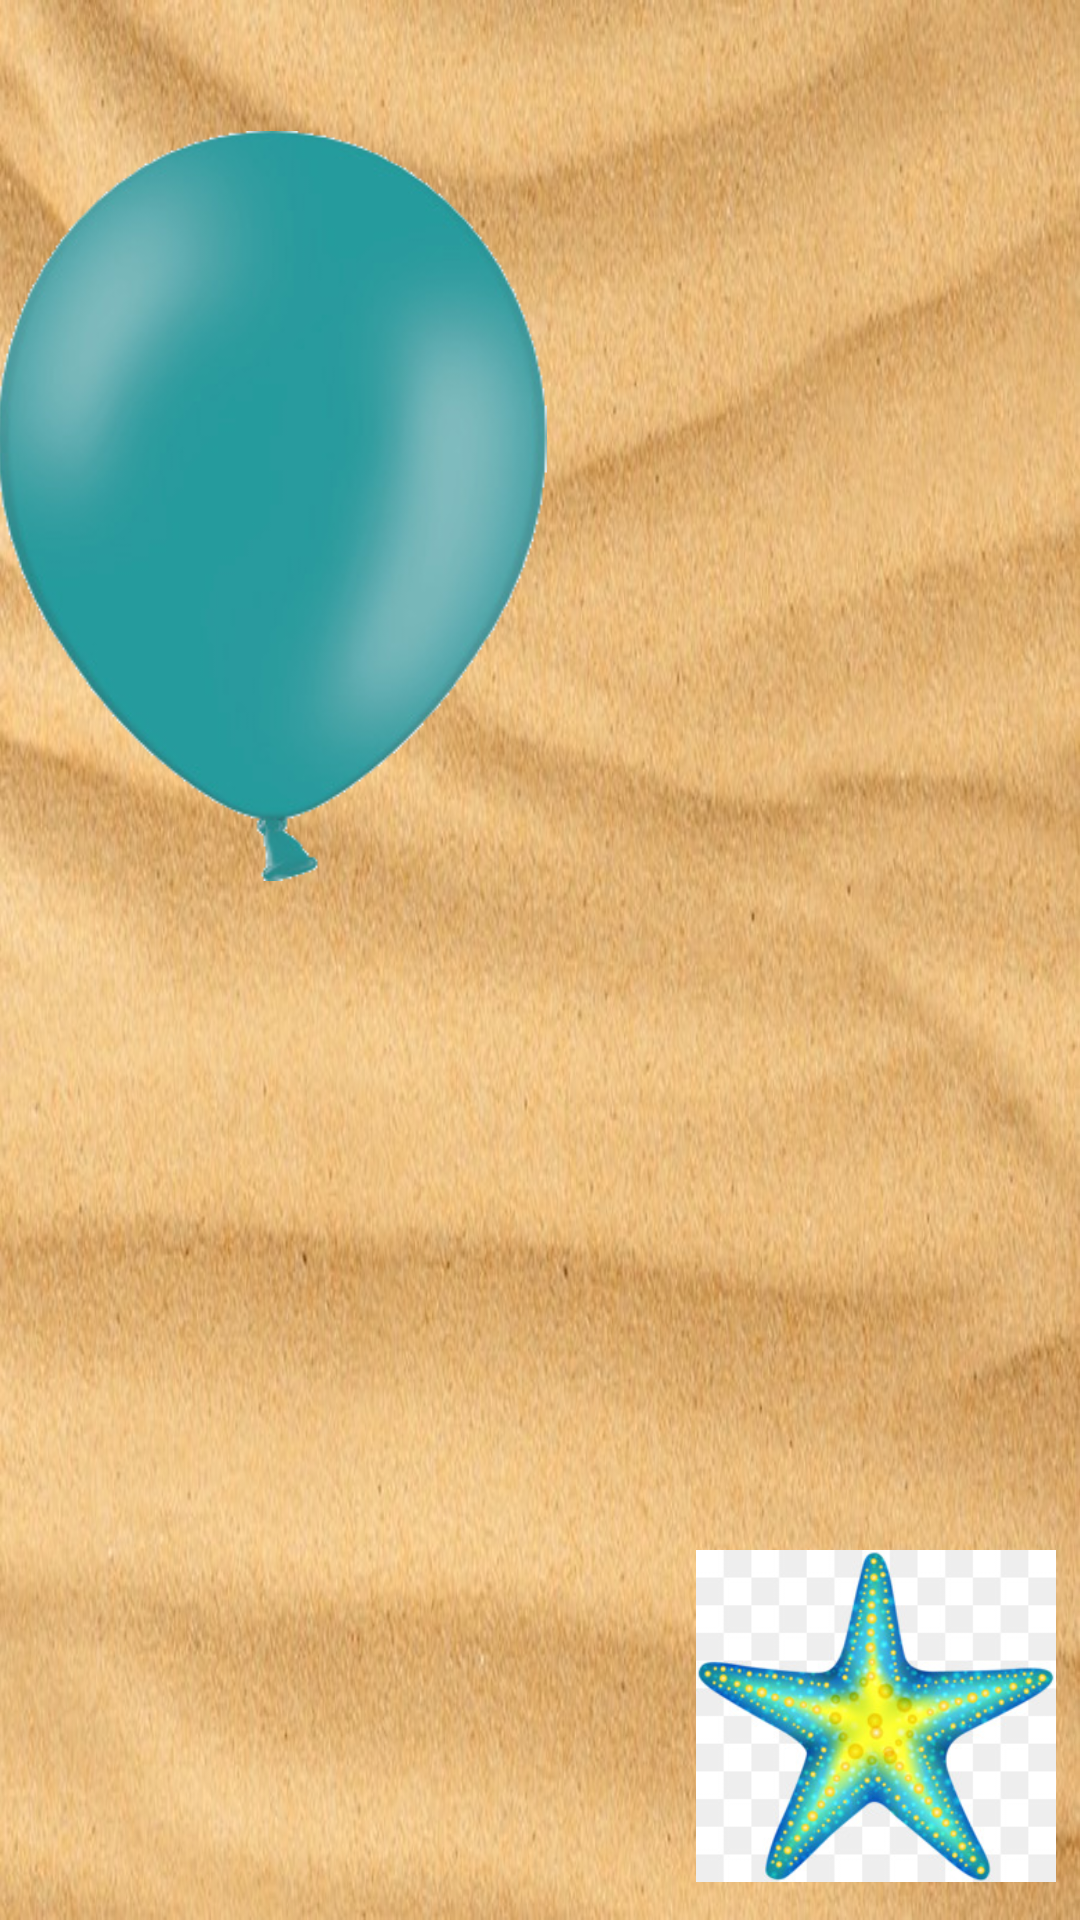

Android layout source for this screen:
<!-- AndroidManifest.xml: activity theme FullscreenTheme -->
<!-- res/layout/activity_pick_up.xml -->
<android.support.constraint.ConstraintLayout xmlns:android="http://schemas.android.com/apk/res/android"
    xmlns:app="http://schemas.android.com/apk/res-auto"
    xmlns:tools="http://schemas.android.com/tools"
    android:layout_width="match_parent"
    android:layout_height="match_parent"
    android:background="@drawable/beach_1"
    tools:context="leadgames.cis400.leadgames.PickUpActivity">

    <android.support.constraint.Guideline
        android:id="@+id/guideline"
        android:layout_width="wrap_content"
        android:layout_height="wrap_content"
        android:orientation="vertical"
        app:layout_constraintBottom_toBottomOf="parent"
        app:layout_constraintEnd_toEndOf="parent"
        app:layout_constraintGuide_percent="0.5"
        app:layout_constraintHorizontal_bias="0.5"
        app:layout_constraintStart_toStartOf="parent"
        app:layout_constraintTop_toTopOf="parent" />

    <android.support.constraint.Guideline
        android:id="@+id/guideline2"
        android:layout_width="wrap_content"
        android:layout_height="wrap_content"
        android:orientation="horizontal"
        app:layout_constraintBottom_toBottomOf="parent"
        app:layout_constraintEnd_toEndOf="parent"
        app:layout_constraintGuide_percent="0.5"
        app:layout_constraintHorizontal_bias="0.5"
        app:layout_constraintStart_toStartOf="parent"
        app:layout_constraintTop_toTopOf="parent" />


    <ImageView
        android:id="@+id/p1"
        android:layout_width="300dp"
        android:layout_height="250dp"
        android:layout_marginStart="8dp"
        android:layout_marginLeft="8dp"
        android:layout_marginEnd="8dp"
        android:layout_marginRight="8dp"
        android:layout_marginBottom="8dp"

        android:contentDescription="@string/platform"
        android:src="@drawable/balloon"
        app:layout_constraintBottom_toTopOf="@+id/guideline2"
        app:layout_constraintEnd_toStartOf="@+id/guideline"
        app:layout_constraintStart_toStartOf="parent"
        app:layout_constraintTop_toTopOf="parent"
        app:layout_constraintVertical_bias="0.704" />

    <ImageView
        android:id="@+id/p2"
        android:layout_width="300dp"
        android:layout_height="250dp"
        android:layout_marginStart="8dp"
        android:layout_marginLeft="8dp"
        android:layout_marginTop="8dp"
        android:contentDescription="@string/platform"
        android:src="@drawable/towel"
        app:layout_constraintBottom_toTopOf="@+id/guideline2"
        app:layout_constraintEnd_toEndOf="parent"
        app:layout_constraintHorizontal_bias="0.512"
        app:layout_constraintStart_toStartOf="@+id/guideline"
        app:layout_constraintTop_toTopOf="parent"
        app:layout_constraintVertical_bias="0.591" />

    <ImageView
        android:id="@+id/p3"
        android:layout_width="300dp"
        android:layout_height="250dp"
        android:layout_marginStart="8dp"
        android:layout_marginLeft="8dp"
        android:layout_marginTop="8dp"
        android:layout_marginEnd="8dp"
        android:layout_marginRight="8dp"
        android:layout_marginBottom="8dp"
        android:contentDescription="@string/platform"
        android:src="@drawable/towel"
        app:layout_constraintBottom_toBottomOf="parent"
        app:layout_constraintEnd_toStartOf="@+id/guideline"
        app:layout_constraintStart_toStartOf="parent"
        app:layout_constraintTop_toTopOf="@+id/guideline2"
        app:layout_constraintVertical_bias="0.94" />

    <ImageView
        android:id="@+id/p4"
        android:layout_width="300dp"
        android:layout_height="250dp"
        android:layout_marginStart="8dp"
        android:layout_marginLeft="8dp"
        android:layout_marginTop="8dp"
        android:layout_marginEnd="8dp"
        android:layout_marginRight="8dp"
        android:layout_marginBottom="8dp"
        android:contentDescription="@string/platform"
        android:src="@drawable/towel"
        app:layout_constraintBottom_toBottomOf="parent"
        app:layout_constraintEnd_toEndOf="parent"
        app:layout_constraintHorizontal_bias="0.558"
        app:layout_constraintStart_toStartOf="@+id/guideline"
        app:layout_constraintTop_toTopOf="@+id/guideline2"
        app:layout_constraintVertical_bias="0.94" />


    <ImageView
        android:id="@+id/q1"
        android:layout_width="250dp"
        android:layout_height="250dp"
        android:layout_marginStart="8dp"
        android:layout_marginLeft="8dp"
        android:layout_marginEnd="8dp"
        android:layout_marginRight="8dp"
        android:layout_marginBottom="8dp"
        android:contentDescription="@string/animal"
        android:src="@drawable/dog"
        app:layout_constraintBottom_toTopOf="@+id/guideline2"
        app:layout_constraintEnd_toStartOf="@+id/guideline"
        app:layout_constraintHorizontal_bias="0.516"
        app:layout_constraintStart_toStartOf="parent"
        app:layout_constraintTop_toTopOf="parent"
        app:layout_constraintVertical_bias="0.208" />

    <ImageView
        android:id="@+id/q2"
        android:layout_width="250dp"
        android:layout_height="250dp"
        android:layout_marginStart="8dp"
        android:layout_marginLeft="8dp"
        android:layout_marginTop="8dp"
        android:contentDescription="@string/animal"
        android:src="@drawable/dog"
        app:layout_constraintBottom_toTopOf="@+id/guideline2"
        app:layout_constraintEnd_toEndOf="parent"
        app:layout_constraintHorizontal_bias="0.523"
        app:layout_constraintStart_toStartOf="@+id/guideline"
        app:layout_constraintTop_toTopOf="parent"
        app:layout_constraintVertical_bias="0.147" />

    <ImageView
        android:id="@+id/q3"
        android:layout_width="250dp"
        android:layout_height="250dp"
        android:layout_marginStart="8dp"
        android:layout_marginLeft="8dp"
        android:layout_marginTop="8dp"
        android:layout_marginEnd="8dp"
        android:layout_marginRight="8dp"
        android:layout_marginBottom="8dp"
        android:contentDescription="@string/animal"
        android:src="@drawable/dog"
        app:layout_constraintBottom_toBottomOf="parent"
        app:layout_constraintEnd_toStartOf="@+id/guideline"
        app:layout_constraintHorizontal_bias="0.516"
        app:layout_constraintStart_toStartOf="parent"
        app:layout_constraintTop_toTopOf="@+id/guideline2"
        app:layout_constraintVertical_bias="0.335" />

    <ImageView
        android:id="@+id/q4"
        android:layout_width="250dp"
        android:layout_height="250dp"
        android:layout_marginStart="8dp"
        android:layout_marginLeft="8dp"
        android:layout_marginTop="8dp"
        android:layout_marginEnd="8dp"
        android:layout_marginRight="8dp"
        android:layout_marginBottom="8dp"
        android:contentDescription="@string/animal"
        android:src="@drawable/dog"
        app:layout_constraintBottom_toBottomOf="parent"
        app:layout_constraintEnd_toEndOf="parent"
        app:layout_constraintHorizontal_bias="0.566"
        app:layout_constraintStart_toStartOf="@+id/guideline"
        app:layout_constraintTop_toTopOf="@+id/guideline2"
        app:layout_constraintVertical_bias="0.335" />


    <ImageView
        android:id="@+id/submit"
        android:layout_width="120dp"
        android:layout_height="120dp"
        android:layout_marginStart="8dp"
        android:layout_marginLeft="8dp"
        android:layout_marginTop="8dp"
        android:layout_marginEnd="8dp"
        android:layout_marginRight="8dp"
        android:layout_marginBottom="8dp"
        android:contentDescription="@string/submit_desc"
        android:src="@drawable/starfish"
        android:text="@string/submit_button"
        android:textAlignment="center"
        android:textColor="@color/off_white"
        android:textSize="12sp"

        app:layout_constraintBottom_toBottomOf="parent"
        app:layout_constraintEnd_toEndOf="parent"
        app:layout_constraintHorizontal_bias="1.0"
        app:layout_constraintStart_toStartOf="parent"
        app:layout_constraintTop_toTopOf="parent"
        app:layout_constraintVertical_bias="1.0" />

    <TextView
        android:id="@+id/feedback_panel"
        android:layout_width="match_parent"
        android:layout_height="match_parent"
        android:background="@color/green"
        android:visibility="invisible"
        app:layout_constraintBottom_toTopOf="@+id/guideline2"
        app:layout_constraintEnd_toEndOf="parent"
        app:layout_constraintStart_toStartOf="parent"
        app:layout_constraintTop_toTopOf="@+id/guideline2" />

    <TextView
        android:id="@+id/feedback_text"
        android:layout_width="927dp"
        android:layout_height="200dp"
        android:layout_marginStart="8dp"
        android:layout_marginTop="8dp"
        android:layout_marginEnd="8dp"
        android:textAlignment="center"
        android:textColor="@color/off_white"
        android:textSize="96sp"
        android:visibility="invisible"
        app:layout_constraintBottom_toBottomOf="@+id/feedback_panel"
        app:layout_constraintEnd_toEndOf="parent"
        app:layout_constraintStart_toStartOf="parent"
        app:layout_constraintTop_toTopOf="@+id/feedback_panel"
        app:layout_constraintVertical_bias="0.975" />

    <leadgames.cis400.leadgames.LikeButtonView
        android:id="@+id/star"
        android:layout_width="400dp"
        android:layout_height="400dp"
        android:layout_gravity="center"
        android:layout_marginStart="8dp"
        android:layout_marginLeft="8dp"
        android:layout_marginTop="8dp"
        android:layout_marginEnd="8dp"
        android:layout_marginRight="8dp"
        android:layout_marginBottom="8dp"
        android:visibility="invisible"
        app:layout_constraintBottom_toBottomOf="parent"
        app:layout_constraintEnd_toEndOf="parent"
        app:layout_constraintStart_toStartOf="parent"
        app:layout_constraintTop_toTopOf="@+id/feedback_panel"
        app:layout_constraintVertical_bias="0.5" />

</android.support.constraint.ConstraintLayout>
<!-- resources referenced by this layout -->
<resources>
  <color name="green">#8BC34A</color>
  <color name="off_white">#F9F8EF</color>
  <!-- drawable balloon: png bitmap (drawable, 38437 bytes) -->
  <!-- drawable beach_1: jpg bitmap (drawable, 137868 bytes) -->
  <!-- drawable starfish: jpg bitmap (drawable, 28273 bytes) -->
  <!-- drawable towel (mipmap-anydpi-v26) -->
  <?xml version="1.0" encoding="utf-8"?>
  <adaptive-icon xmlns:android="http://schemas.android.com/apk/res/android">
      <background android:drawable="@mipmap/towel_background"/>
      <foreground android:drawable="@mipmap/towel_foreground"/>
  </adaptive-icon>
  <string name="animal">animal image view</string>
  <string name="platform">platform image view</string>
  <string name="submit_button">Done!</string>
  <string name="submit_desc">Submission button</string>
  <style name="FullscreenTheme" parent="AppTheme">
          <item name="android:actionBarStyle">@style/FullscreenActionBarStyle</item>
          <item name="android:windowActionBarOverlay">true</item>
          <item name="android:windowBackground">@null</item>
          <item name="metaButtonBarStyle">?android:attr/buttonBarStyle</item>
          <item name="metaButtonBarButtonStyle">?android:attr/buttonBarButtonStyle</item>
      </style>
  <style name="AppTheme" parent="Theme.AppCompat.Light.DarkActionBar">
          
          <item name="colorPrimary">@color/colorPrimaryDark</item>
          <item name="colorPrimaryDark">@color/colorPrimaryDark</item>
          <item name="colorAccent">@color/yellow</item>
          <item name="android:textColor">@color/off_white</item>
          <item name="android:textColorHint">@color/off_white</item>
          
          <item name="colorControlNormal">@color/off_white</item>
          <item name="colorControlActivated">@color/off_white</item>
          <item name="colorControlHighlight">@color/off_white</item>
          <item name="boxStrokeColor">@color/off_white</item>
          <item name="boxStrokeWidth">2dp</item>
      </style>
  <style name="FullscreenActionBarStyle" parent="Widget.AppCompat.ActionBar">
          <item name="android:background">@color/black_overlay</item>
      </style>
  <color name="colorPrimaryDark">#9f7a30</color>
  <color name="yellow">#FFD800</color>
  <color name="black_overlay">#66000000</color>
</resources>
